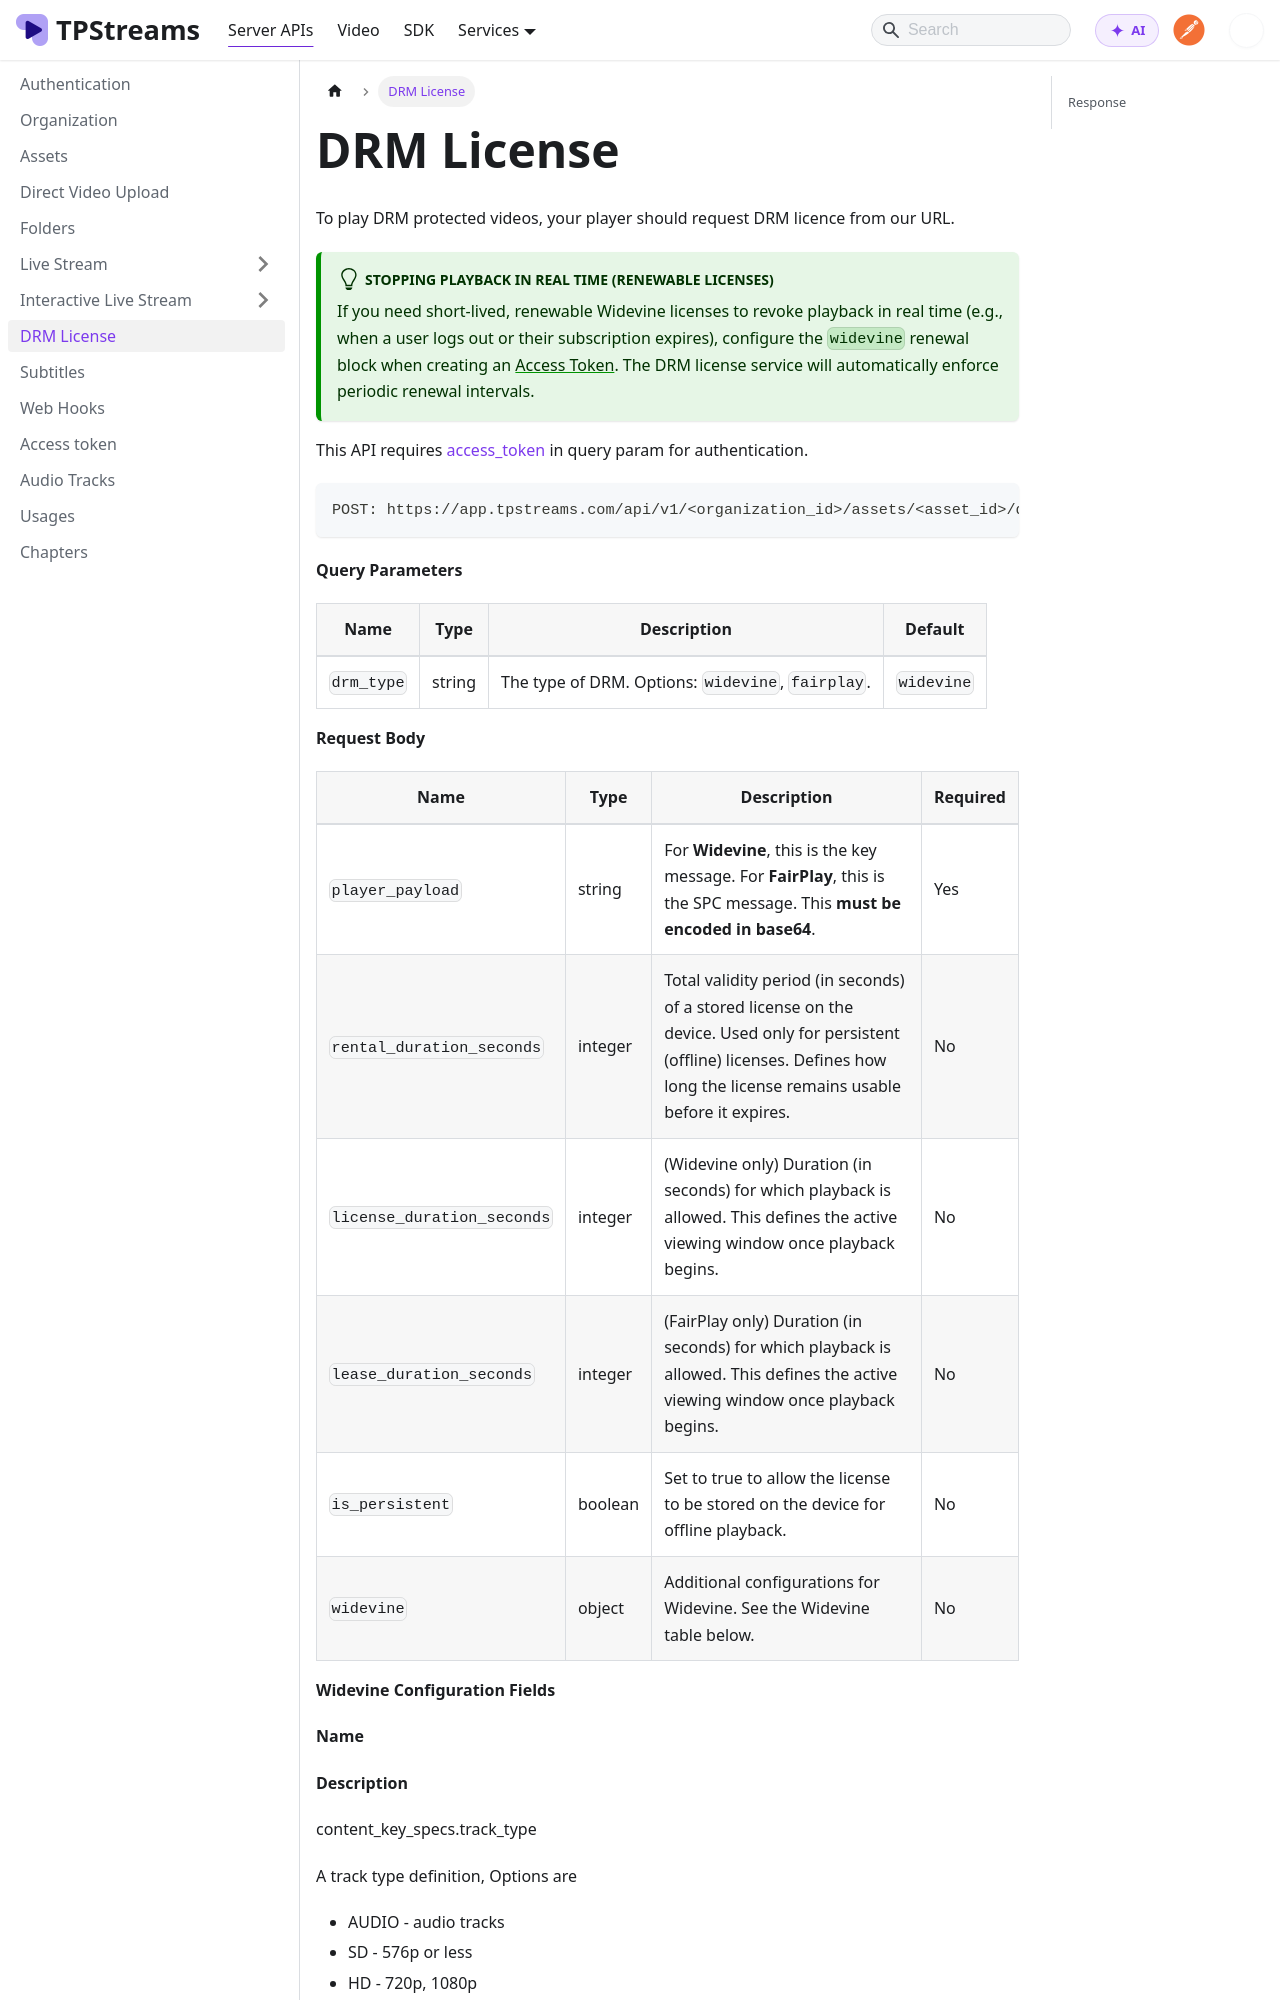

repository: testpress/streams-docs · page: docs/server-api/drm/index.html · generator: docusaurus

---
sidebar_position: 7
---

# DRM License

To play DRM protected videos, your player should request DRM licence from our URL.

:::tip Stopping Playback in Real Time (Renewable Licenses)
If you need short-lived, renewable Widevine licenses to revoke playback in real time (e.g., when a user logs out or their subscription expires), configure the `widevine` renewal block when creating an [Access Token](./access-token.md#renewable-widevine-licenses-real-time-playback-revocation). The DRM license service will automatically enforce periodic renewal intervals.
:::

This API requires [access_token](../video-embedding/authentication.md) in query param for authentication.

```bash
POST: https://app.tpstreams.com/api/v1/<organization_id>/assets/<asset_id>/drm_license/?access_token={{access_token}}&drm_type={{drm_type}}
```

**Query Parameters**

| Name       | Type   | Description                                       | Default    |
| ---------- | ------ | ------------------------------------------------- | ---------- |
| `drm_type` | string | The type of DRM. Options: `widevine`, `fairplay`. | `widevine` |

**Request Body**

| Name                       | Type    | Description                                                                                                                                                                       | Required |
| -------------------------- | ------- | --------------------------------------------------------------------------------------------------------------------------------------------------------------------------------- | -------- |
| `player_payload`           | string  | For **Widevine**, this is the key message. For **FairPlay**, this is the SPC message. This **must be encoded in base64**.                                                         | Yes      |
| `rental_duration_seconds`  | integer | Total validity period (in seconds) of a stored license on the device. Used only for persistent (offline) licenses. Defines how long the license remains usable before it expires. | No       |
| `license_duration_seconds` | integer | (Widevine only) Duration (in seconds) for which playback is allowed. This defines the active viewing window once playback begins.                                              | No       |
| `lease_duration_seconds`   | integer | (FairPlay only) Duration (in seconds) for which playback is allowed. This defines the active viewing window once playback begins.                                               | No       |
| `is_persistent`            | boolean | Set to true to allow the license to be stored on the device for offline playback.                                                                                                   | No       |
| `widevine`                 | object  | Additional configurations for Widevine. See the Widevine table below.                                                                                                             | No       |

**Widevine Configuration Fields**
